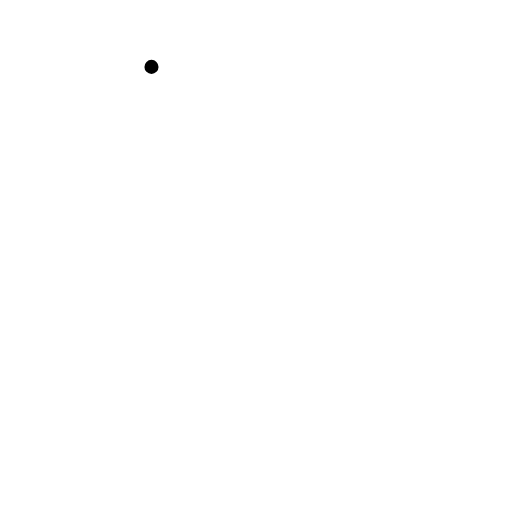
t = 0.00 s
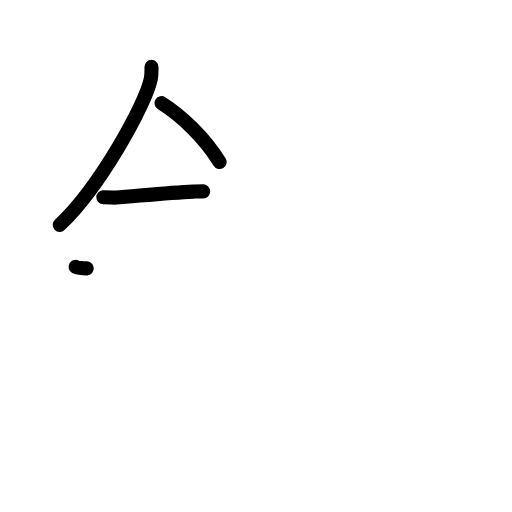
t = 3.25 s
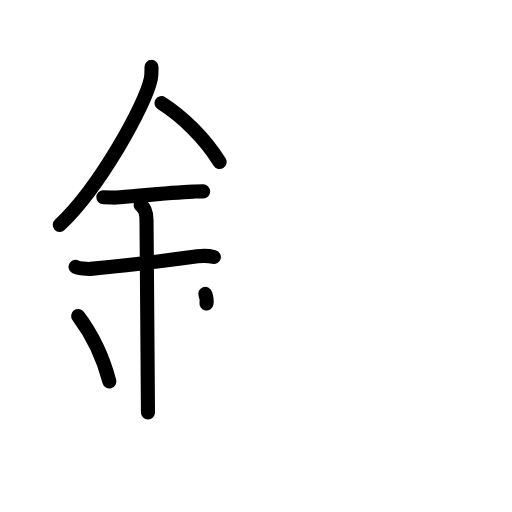
t = 6.38 s
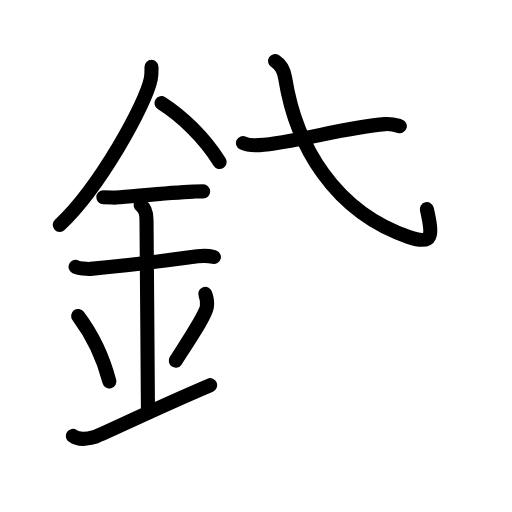
t = 9.58 s
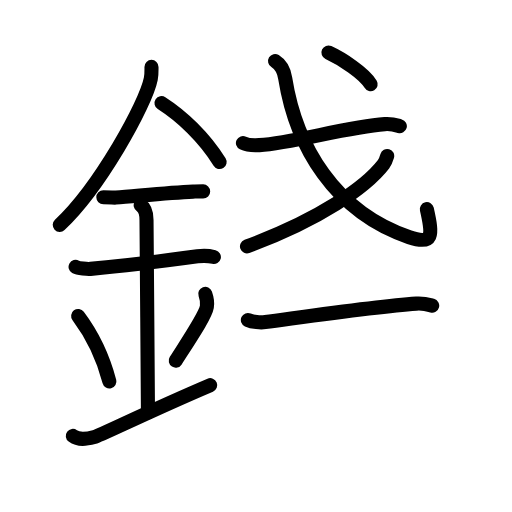
t = 12.75 s
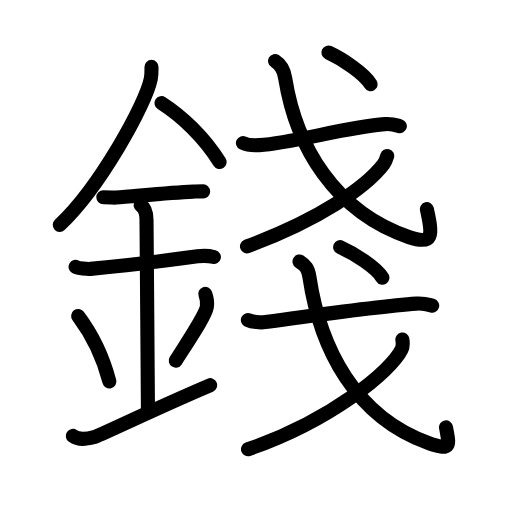
t = 16.00 s

The animated SVG that drew these frames (rendered in a browser with its animation timeline set to each time). Animation: 49 SMIL elements (animate=49); one cycle of 16.00 s.

<?xml version="1.0" encoding="UTF-8"?>
<!--
AniKanjiVG is licensed by CC-BY-SA Paul C. Sommerhoff (https://bitbucket.org/sommerhoff/anikanjivg).
AniKanjiVG uses KanjiVG which is licensed by CC-BY-SA Ulrich Apel (http://kanjivg.tagaini.net).
See also http://creativecommons.org/licenses/by-sa/3.0/
-->
<svg xmlns:kvg='http://kanjivg.tagaini.net' xmlns='http://www.w3.org/2000/svg' width='109' height='109' viewBox='0 0 109 109' style='fill:none;stroke:#000000;stroke-width:3;stroke-linecap:round;stroke-linejoin:round;' id="kvg:kanji_09322"><g id="kvg:09322" kvg:element="錢"><g id="kvg:09322-g1" kvg:element="金" kvg:position="left" kvg:radical="general"><path id="kvg:09322-s1" kvg:type="㇒" d="M32.25,14.24c0,0.85,0.05,1.54-0.15,2.56c-1.04,5.34-10.92,23.17-19.38,31.07"><animate attributeName="d" begin="0.0s" dur="0.5s" from="M32.25,14.24C32.25,14.24,32.25,14.24,32.25,14.24" to="M32.25,14.24c0,0.85,0.05,1.54-0.15,2.56" />
<animate attributeName="d" begin="0.5s" dur="0.5s" from="M32.25,14.24c0,0.85,0.05,1.54-0.15,2.56c0,0,0,0,0,0,0" to="M32.25,14.24c0,0.85,0.05,1.54-0.15,2.56c-1.04,5.34-10.92,23.17-19.38,31.07" />
</path>
<path id="kvg:09322-s2" kvg:type="㇔/㇏" d="M34.39,21.96c4.36,2.79,9.11,7.29,12.36,12.54"><animate attributeName="d" begin="1.0s" dur="1.0s" from="M34.39,21.96C34.39,21.96,34.39,21.96,34.39,21.96" to="M34.39,21.96c4.36,2.79,9.11,7.29,12.36,12.54" />
<animate attributeName="d" begin="0s" dur="1.0s" from="M-100,-100" to="M-100,-100" />
</path>
<path id="kvg:09322-s3" kvg:type="㇐" d="M22,42c1.5,0,2.18,0.09,2.67,0.06C29,41.74,36,41.03,41.1,40.8c0.74-0.03,0.9-0.05,2.15-0.05"><animate attributeName="d" begin="2.0s" dur="0.3333333333333333s" from="M22,42C22,42,22,42,22,42" to="M22,42c1.5,0,2.18,0.09,2.67,0.06" />
<animate attributeName="d" begin="2.3333333333333335s" dur="0.3333333333333333s" from="M22,42c1.5,0,2.18,0.09,2.67,0.06c0,0,0,0,0,0,0" to="M22,42c1.5,0,2.18,0.09,2.67,0.06C29,41.74,36,41.03,41.1,40.8" />
<animate attributeName="d" begin="2.6666666666666665s" dur="0.3333333333333333s" from="M22,42c1.5,0,2.18,0.09,2.67,0.06C29,41.74,36,41.03,41.1,40.8c0,0,0,0,0,0,0" to="M22,42c1.5,0,2.18,0.09,2.67,0.06C29,41.74,36,41.03,41.1,40.8c0.74-0.03,0.9-0.05,2.15-0.05" />
<animate attributeName="d" begin="0s" dur="2.0s" from="M-100,-100" to="M-100,-100" />
</path>
<path id="kvg:09322-s4" kvg:type="㇐" d="M16.09,56.81c0.59,0.33,2.56,0.48,3.17,0.43c5.49-0.49,15.99-1.74,22.78-2.67c0.74-0.1,2.38-0.13,3.49,0.15"><animate attributeName="d" begin="3.0s" dur="0.3333333333333333s" from="M16.09,56.81C16.09,56.81,16.09,56.81,16.09,56.81" to="M16.09,56.81c0.59,0.33,2.56,0.48,3.17,0.43" />
<animate attributeName="d" begin="3.3333333333333335s" dur="0.3333333333333333s" from="M16.09,56.81c0.59,0.33,2.56,0.48,3.17,0.43c0,0,0,0,0,0,0" to="M16.09,56.81c0.59,0.33,2.56,0.48,3.17,0.43c5.49-0.49,15.99-1.74,22.78-2.67" />
<animate attributeName="d" begin="3.6666666666666665s" dur="0.3333333333333333s" from="M16.09,56.81c0.59,0.33,2.56,0.48,3.17,0.43c5.49-0.49,15.99-1.74,22.78-2.67c0,0,0,0,0,0,0" to="M16.09,56.81c0.59,0.33,2.56,0.48,3.17,0.43c5.49-0.49,15.99-1.74,22.78-2.67c0.74-0.1,2.38-0.13,3.49,0.15" />
<animate attributeName="d" begin="0s" dur="3.0s" from="M-100,-100" to="M-100,-100" />
</path>
<path id="kvg:09322-s5" kvg:type="㇑a" d="M29.95,43.69c1.24,0.78,1.24,2.52,1.24,3.14c0,4.35,0.31,34.92,0.31,40.98"><animate attributeName="d" begin="4.0s" dur="0.5s" from="M29.95,43.69C29.95,43.69,29.95,43.69,29.95,43.69" to="M29.95,43.69c1.24,0.78,1.24,2.52,1.24,3.14" />
<animate attributeName="d" begin="4.5s" dur="0.5s" from="M29.95,43.69c1.24,0.78,1.24,2.52,1.24,3.14c0,0,0,0,0,0,0" to="M29.95,43.69c1.24,0.78,1.24,2.52,1.24,3.14c0,4.35,0.31,34.92,0.31,40.98" />
<animate attributeName="d" begin="0s" dur="4.0s" from="M-100,-100" to="M-100,-100" />
</path>
<path id="kvg:09322-s6" kvg:type="㇔" d="M16.64,67.26c3.93,5.23,5.85,10.89,6.65,13.94"><animate attributeName="d" begin="5.0s" dur="1.0s" from="M16.64,67.26C16.64,67.26,16.64,67.26,16.64,67.26" to="M16.64,67.26c3.93,5.23,5.85,10.89,6.65,13.94" />
<animate attributeName="d" begin="0s" dur="5.0s" from="M-100,-100" to="M-100,-100" />
</path>
<path id="kvg:09322-s7" kvg:type="㇒" d="M43.7,62.55c0.3,0.84,0.46,2.06,0.34,2.76c-0.3,1.81-3.21,6.13-6.62,11.47"><animate attributeName="d" begin="6.0s" dur="0.5s" from="M43.7,62.55C43.7,62.55,43.7,62.55,43.7,62.55" to="M43.7,62.55c0.3,0.84,0.46,2.06,0.34,2.76" />
<animate attributeName="d" begin="6.5s" dur="0.5s" from="M43.7,62.55c0.3,0.84,0.46,2.06,0.34,2.76c0,0,0,0,0,0,0" to="M43.7,62.55c0.3,0.84,0.46,2.06,0.34,2.76c-0.3,1.81-3.21,6.13-6.62,11.47" />
<animate attributeName="d" begin="0s" dur="6.0s" from="M-100,-100" to="M-100,-100" />
</path>
<path id="kvg:09322-s8" kvg:type="㇀/㇐" d="M15.5,92.79c1.27,0.94,2.8,0.7,4.58,0.24c1.32-0.35,11.45-5.4,24.67-11.03"><animate attributeName="d" begin="7.0s" dur="0.5s" from="M15.5,92.79C15.5,92.79,15.5,92.79,15.5,92.79" to="M15.5,92.79c1.27,0.94,2.8,0.7,4.58,0.24" />
<animate attributeName="d" begin="7.5s" dur="0.5s" from="M15.5,92.79c1.27,0.94,2.8,0.7,4.58,0.24c0,0,0,0,0,0,0" to="M15.5,92.79c1.27,0.94,2.8,0.7,4.58,0.24c1.32-0.35,11.45-5.4,24.67-11.03" />
<animate attributeName="d" begin="0s" dur="7.0s" from="M-100,-100" to="M-100,-100" />
</path>
</g>
<g id="kvg:09322-g2" kvg:element="戔" kvg:position="right"><g id="kvg:09322-g3" kvg:element="戈" kvg:position="top"><g id="kvg:09322-g4" kvg:element="弋" kvg:part="1"><path id="kvg:09322-s9" kvg:type="㇐" d="M51.72,30.45c0.91,0.44,2.59,0.5,3.5,0.44c7.11-0.41,18.47-3.85,26.7-4.46c1.52-0.11,2.43,0.21,3.2,0.43"><animate attributeName="d" begin="8.0s" dur="0.3333333333333333s" from="M51.72,30.45C51.72,30.45,51.72,30.45,51.72,30.45" to="M51.72,30.45c0.91,0.44,2.59,0.5,3.5,0.44" />
<animate attributeName="d" begin="8.333333333333334s" dur="0.3333333333333333s" from="M51.72,30.45c0.91,0.44,2.59,0.5,3.5,0.44c0,0,0,0,0,0,0" to="M51.72,30.45c0.91,0.44,2.59,0.5,3.5,0.44c7.11-0.41,18.47-3.85,26.7-4.46" />
<animate attributeName="d" begin="8.666666666666666s" dur="0.3333333333333333s" from="M51.72,30.45c0.91,0.44,2.59,0.5,3.5,0.44c7.11-0.41,18.47-3.85,26.7-4.46c0,0,0,0,0,0,0" to="M51.72,30.45c0.91,0.44,2.59,0.5,3.5,0.44c7.11-0.41,18.47-3.85,26.7-4.46c1.52-0.11,2.43,0.21,3.2,0.43" />
<animate attributeName="d" begin="0s" dur="8.0s" from="M-100,-100" to="M-100,-100" />
</path>
<path id="kvg:09322-s10" kvg:type="㇂" d="M58.56,13c1.3,0.8,1.89,1.95,2.16,3.67C63,31.07,71.26,45.13,87.14,50.5c5.1,1.72,5.01-0.29,3.73-5.97"><animate attributeName="d" begin="9.0s" dur="0.3333333333333333s" from="M58.56,13C58.56,13,58.56,13,58.56,13" to="M58.56,13c1.3,0.8,1.89,1.95,2.16,3.67" />
<animate attributeName="d" begin="9.333333333333334s" dur="0.3333333333333333s" from="M58.56,13c1.3,0.8,1.89,1.95,2.16,3.67c0,0,0,0,0,0,0" to="M58.56,13c1.3,0.8,1.89,1.95,2.16,3.67C63,31.07,71.26,45.13,87.14,50.5" />
<animate attributeName="d" begin="9.666666666666666s" dur="0.3333333333333333s" from="M58.56,13c1.3,0.8,1.89,1.95,2.16,3.67C63,31.07,71.26,45.13,87.14,50.5c0,0,0,0,0,0,0" to="M58.56,13c1.3,0.8,1.89,1.95,2.16,3.67C63,31.07,71.26,45.13,87.14,50.5c5.1,1.72,5.01-0.29,3.73-5.97" />
<animate attributeName="d" begin="0s" dur="9.0s" from="M-100,-100" to="M-100,-100" />
</path>
</g>
<g id="kvg:09322-g5" kvg:element="丿"><path id="kvg:09322-s11" kvg:type="㇒" d="M82.43,33.2c-0.18,0.6-0.36,1.23-0.78,1.78c-3.71,4.82-13.56,11.76-29.07,17.47"><animate attributeName="d" begin="10.0s" dur="0.5s" from="M82.43,33.2C82.43,33.2,82.43,33.2,82.43,33.2" to="M82.43,33.2c-0.18,0.6-0.36,1.23-0.78,1.78" />
<animate attributeName="d" begin="10.5s" dur="0.5s" from="M82.43,33.2c-0.18,0.6-0.36,1.23-0.78,1.78c0,0,0,0,0,0,0" to="M82.43,33.2c-0.18,0.6-0.36,1.23-0.78,1.78c-3.71,4.82-13.56,11.76-29.07,17.47" />
<animate attributeName="d" begin="0s" dur="10.0s" from="M-100,-100" to="M-100,-100" />
</path>
</g>
<g id="kvg:09322-g6" kvg:element="弋" kvg:part="2"><g id="kvg:09322-g7" kvg:element="丶"><path id="kvg:09322-s12" kvg:type="㇔" d="M69.92,11.18c2.93,1.35,7.62,4.44,8.99,6.75"><animate attributeName="d" begin="11.0s" dur="1.0s" from="M69.92,11.18C69.92,11.18,69.92,11.18,69.92,11.18" to="M69.92,11.18c2.93,1.35,7.62,4.44,8.99,6.75" />
<animate attributeName="d" begin="0s" dur="11.0s" from="M-100,-100" to="M-100,-100" />
</path>
</g>
</g>
</g>
<g id="kvg:09322-g8" kvg:element="戈" kvg:position="bottom"><g id="kvg:09322-g9" kvg:element="弋" kvg:part="1"><path id="kvg:09322-s13" kvg:type="㇐" d="M52.77,68.13c0.96,0.44,2.73,0.57,3.69,0.44c8.42-1.12,23.51-3.33,32.18-3.93c1.6-0.11,2.57,0.21,3.37,0.43"><animate attributeName="d" begin="12.0s" dur="0.3333333333333333s" from="M52.77,68.13C52.77,68.13,52.77,68.13,52.77,68.13" to="M52.77,68.13c0.96,0.44,2.73,0.57,3.69,0.44" />
<animate attributeName="d" begin="12.333333333333334s" dur="0.3333333333333333s" from="M52.77,68.13c0.96,0.44,2.73,0.57,3.69,0.44c0,0,0,0,0,0,0" to="M52.77,68.13c0.96,0.44,2.73,0.57,3.69,0.44c8.42-1.12,23.51-3.33,32.18-3.93" />
<animate attributeName="d" begin="12.666666666666666s" dur="0.3333333333333333s" from="M52.77,68.13c0.96,0.44,2.73,0.57,3.69,0.44c8.42-1.12,23.51-3.33,32.18-3.93c0,0,0,0,0,0,0" to="M52.77,68.13c0.96,0.44,2.73,0.57,3.69,0.44c8.42-1.12,23.51-3.33,32.18-3.93c1.6-0.11,2.57,0.21,3.37,0.43" />
<animate attributeName="d" begin="0s" dur="12.0s" from="M-100,-100" to="M-100,-100" />
</path>
<path id="kvg:09322-s14" kvg:type="㇂" d="M63.76,55.67c1.29,0.84,1.84,1.48,2.11,3.28c2.25,15.07,9.65,29.77,25.39,35.39c5.05,1.8,4.34,0.36,3.69-3.35"><animate attributeName="d" begin="13.0s" dur="0.3333333333333333s" from="M63.76,55.67C63.76,55.67,63.76,55.67,63.76,55.67" to="M63.76,55.67c1.29,0.84,1.84,1.48,2.11,3.28" />
<animate attributeName="d" begin="13.333333333333334s" dur="0.3333333333333333s" from="M63.76,55.67c1.29,0.84,1.84,1.48,2.11,3.28c0,0,0,0,0,0,0" to="M63.76,55.67c1.29,0.84,1.84,1.48,2.11,3.28c2.25,15.07,9.65,29.77,25.39,35.39" />
<animate attributeName="d" begin="13.666666666666666s" dur="0.3333333333333333s" from="M63.76,55.67c1.29,0.84,1.84,1.48,2.11,3.28c2.25,15.07,9.65,29.77,25.39,35.39c0,0,0,0,0,0,0" to="M63.76,55.67c1.29,0.84,1.84,1.48,2.11,3.28c2.25,15.07,9.65,29.77,25.39,35.39c5.05,1.8,4.34,0.36,3.69-3.35" />
<animate attributeName="d" begin="0s" dur="13.0s" from="M-100,-100" to="M-100,-100" />
</path>
</g>
<g id="kvg:09322-g10" kvg:element="丿"><path id="kvg:09322-s15" kvg:type="㇒" d="M85.66,72.28c0.09,0.54,0.2,1.39-0.19,2.16C83.22,79,70.54,89.51,52.8,95.64"><animate attributeName="d" begin="14.0s" dur="0.5s" from="M85.66,72.28C85.66,72.28,85.66,72.28,85.66,72.28" to="M85.66,72.28c0.09,0.54,0.2,1.39-0.19,2.16" />
<animate attributeName="d" begin="14.5s" dur="0.5s" from="M85.66,72.28c0.09,0.54,0.2,1.39-0.19,2.16c0,0,0,0,0,0,0" to="M85.66,72.28c0.09,0.54,0.2,1.39-0.19,2.16C83.22,79,70.54,89.51,52.8,95.64" />
<animate attributeName="d" begin="0s" dur="14.0s" from="M-100,-100" to="M-100,-100" />
</path>
</g>
<g id="kvg:09322-g11" kvg:element="弋" kvg:part="2"><g id="kvg:09322-g12" kvg:element="丶"><path id="kvg:09322-s16" kvg:type="㇔" d="M72.42,52.62c2.93,1.3,7.62,4.27,8.99,6.5"><animate attributeName="d" begin="15.0s" dur="1.0s" from="M72.42,52.62C72.42,52.62,72.42,52.62,72.42,52.62" to="M72.42,52.62c2.93,1.3,7.62,4.27,8.99,6.5" />
<animate attributeName="d" begin="0s" dur="15.0s" from="M-100,-100" to="M-100,-100" />
</path>
</g>
</g>
</g>
</g>
</g>
</svg>
